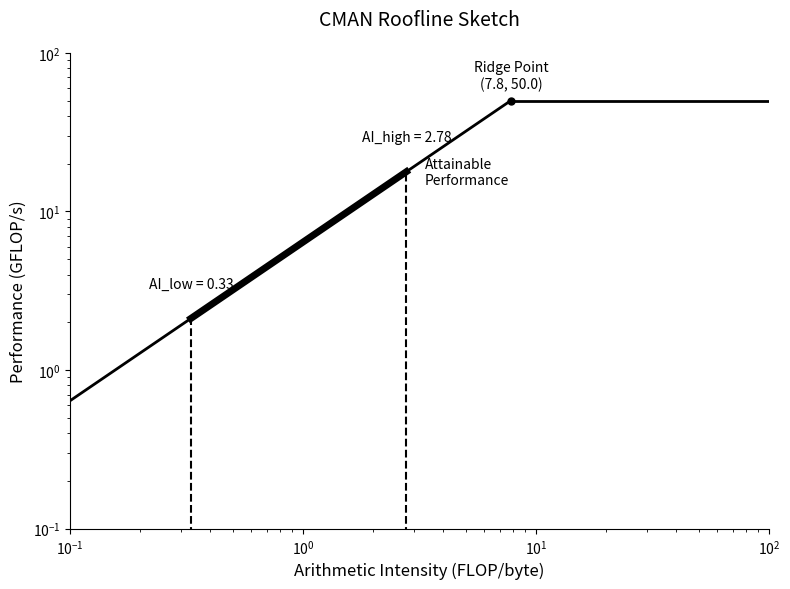

The script that saved this image:
import numpy as np
import matplotlib
matplotlib.use('Agg')
import matplotlib.pyplot as plt
import os

# Parameters
AI_lower = 0.33
AI_upper = 2.78
peak_gflops = 50.0
bw_gbs = 6.4
ridge_point = peak_gflops / bw_gbs # ~7.81

# Create the plot with a white background and no grid
fig, ax = plt.subplots(figsize=(8, 6), facecolor='white')

# Define x-axis range for the lines
x_slant = [0.1, ridge_point]
y_slant = [0.1 * bw_gbs, peak_gflops]

x_flat = [ridge_point, 100]
y_flat = [peak_gflops, peak_gflops]

# Draw the Roofline (Slant and Flat) in basic black
ax.plot(x_slant, y_slant, 'k-', linewidth=2)
ax.plot(x_flat, y_flat, 'k-', linewidth=2)

# Mark the Ridge Point
ax.plot(ridge_point, peak_gflops, 'ko', markersize=5)
ax.text(ridge_point, peak_gflops * 1.2, f'Ridge Point\n({ridge_point:.1f}, {peak_gflops})', ha='center', fontsize=10)

# Draw and label AI bounds (as simple vertical lines)
ax.vlines(x=AI_lower, ymin=1e-3, ymax=AI_lower * bw_gbs, color='k', linestyle='--', linewidth=1.5)
ax.text(AI_lower, (AI_lower * bw_gbs) * 1.5, f'AI_low = {AI_lower}', ha='center', va='bottom', fontsize=10)

ax.vlines(x=AI_upper, ymin=1e-3, ymax=AI_upper * bw_gbs, color='k', linestyle='--', linewidth=1.5)
ax.text(AI_upper, (AI_upper * bw_gbs) * 1.5, f'AI_high = {AI_upper}', ha='center', va='bottom', fontsize=10)

# Mark the Attainable Performance Range (Thick line on the slant)
ax.plot([AI_lower, AI_upper], [AI_lower * bw_gbs, AI_upper * bw_gbs], 'k-', linewidth=5)
ax.text(AI_upper * 1.2, AI_upper * bw_gbs, 'Attainable\nPerformance', va='center', fontsize=10)

# Formatting to look like a sketch
ax.set_xscale('log')
ax.set_yscale('log')
ax.set_xlim(0.1, 100)
ax.set_ylim(1e-1, 100)

# Remove top and right spines (borders) for a cleaner look
ax.spines['top'].set_visible(False)
ax.spines['right'].set_visible(False)

# Simple Labels
ax.set_xlabel('Arithmetic Intensity (FLOP/byte)', fontsize=12)
ax.set_ylabel('Performance (GFLOP/s)', fontsize=12)
ax.set_title('CMAN Roofline Sketch', fontsize=14, pad=20)

# Save the plot
os.makedirs('codefest/cf09', exist_ok=True)
plt.tight_layout()
plt.savefig('codefest/cf09/cman_roofline_sketch.png', dpi=150, bbox_inches='tight')
print("Successfully generated minimalist sketch: codefest/cf09/cman_roofline_sketch.png")
plt.close()
